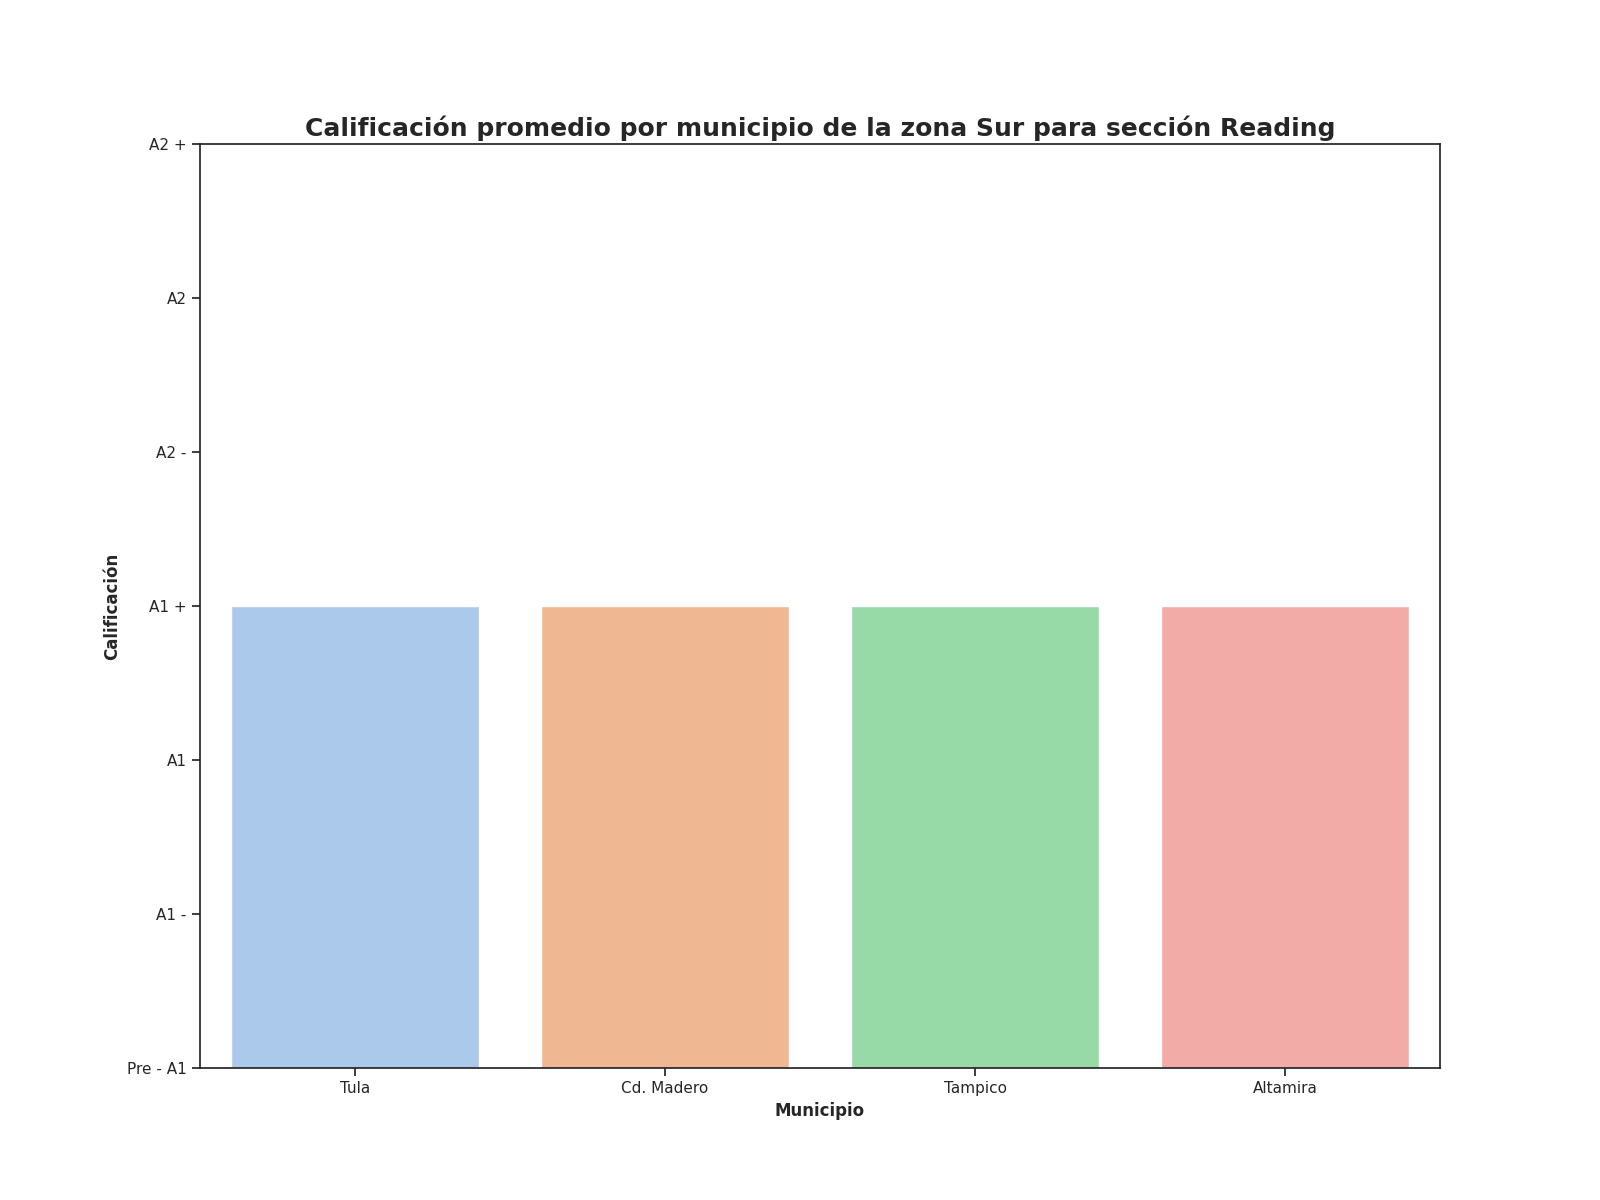

The file beside this chart, header and first rows:
Zona, Municipio, Promedio de aciertos correctos para la s…, Calificación promedio para la sección Re…, Promedio de aciertos en la sección de Re…
Sur, Tula, 28, A1 +, 14
Sur, Cd. Madero, 30, A1 +, 24
Sur, Tampico, 27, A1 +, 17
Sur, Altamira, 29, A1 +, 28
